Run: headless pygame with SDL's dummy video driver; simulated clock (each Clock.tick advances the game by its frame time, no real sleeping); random seed 0; keys injected as events and as key.get_pressed() state; no mouse input.
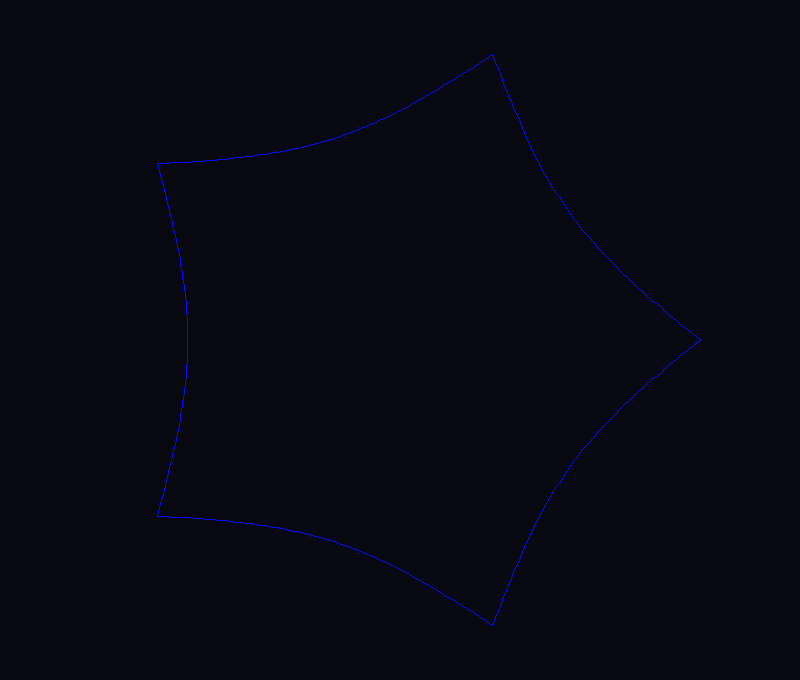
Frame 1 of 4 · flips 1–60 · no input
Frame 2 of 4 · flips 61–180 · tapped SPACE, RETURN · held RIGHT (→), D · screen unchanged from frame 1, image omitted
Frame 3 of 4 · flips 181–300 · held DOWN (↓), S · screen unchanged from frame 2, image omitted
Frame 4 of 4 · flips 301–420 · held LEFT (←), A, UP (↑), W · screen unchanged from frame 3, image omitted

The pygame program that drew these frames:

import pygame
from sys import exit
from math import pi, cos, sin, pow

pygame.init()
clock = pygame.time.Clock()

width = 800
height = 680
X = width//2
Y = height//2

darkBlue = (8, 8, 16)
blue = (8, 8, 255)

screen = pygame.display.set_mode((width, height))

a = 1
b = 1    
n1 = 1
n2 = 1
n3 = 1
m = 5

def main():
    
    running = True
    while running:

        screen.fill(darkBlue)

        draw_supershapes(blue)

        for event in pygame.event.get():
            if event.type == pygame.QUIT:
                running = False

        pygame.display.update()
        clock.tick(60)
    
    pygame.quit()
    exit()

def supershape(phi):

    t1 = cos(m*phi/4)
    t1 = abs(t1)
    t1 = pow(t1, n2)

    t2 = sin(m*phi/4)
    t2 = abs(t2)
    t2 = pow(t1 + t2, n3)

    r = pow(t2, 1/n1)

    if(abs(r) == 0):
        return 0

    else:
        return 1/r


def draw_supershapes(color):
    
    radius = 300 
    points = 2*pi/360

    for i in range(0, 361):

        phi0 = i * points
        phi1 = (i+1) * points

        r0 = supershape(phi0)
        r1 = supershape(phi1)

        x0 = X + (radius*r0*cos(phi0))
        y0 = Y + (radius*r0*sin(phi0))
        x1 = X + (radius*r1*cos(phi1))
        y1 = Y + (radius*r1*sin(phi1))

        pygame.draw.line(screen, color, (x0, y0), (x1, y1), 1)
        print(r0, r1)












main()
